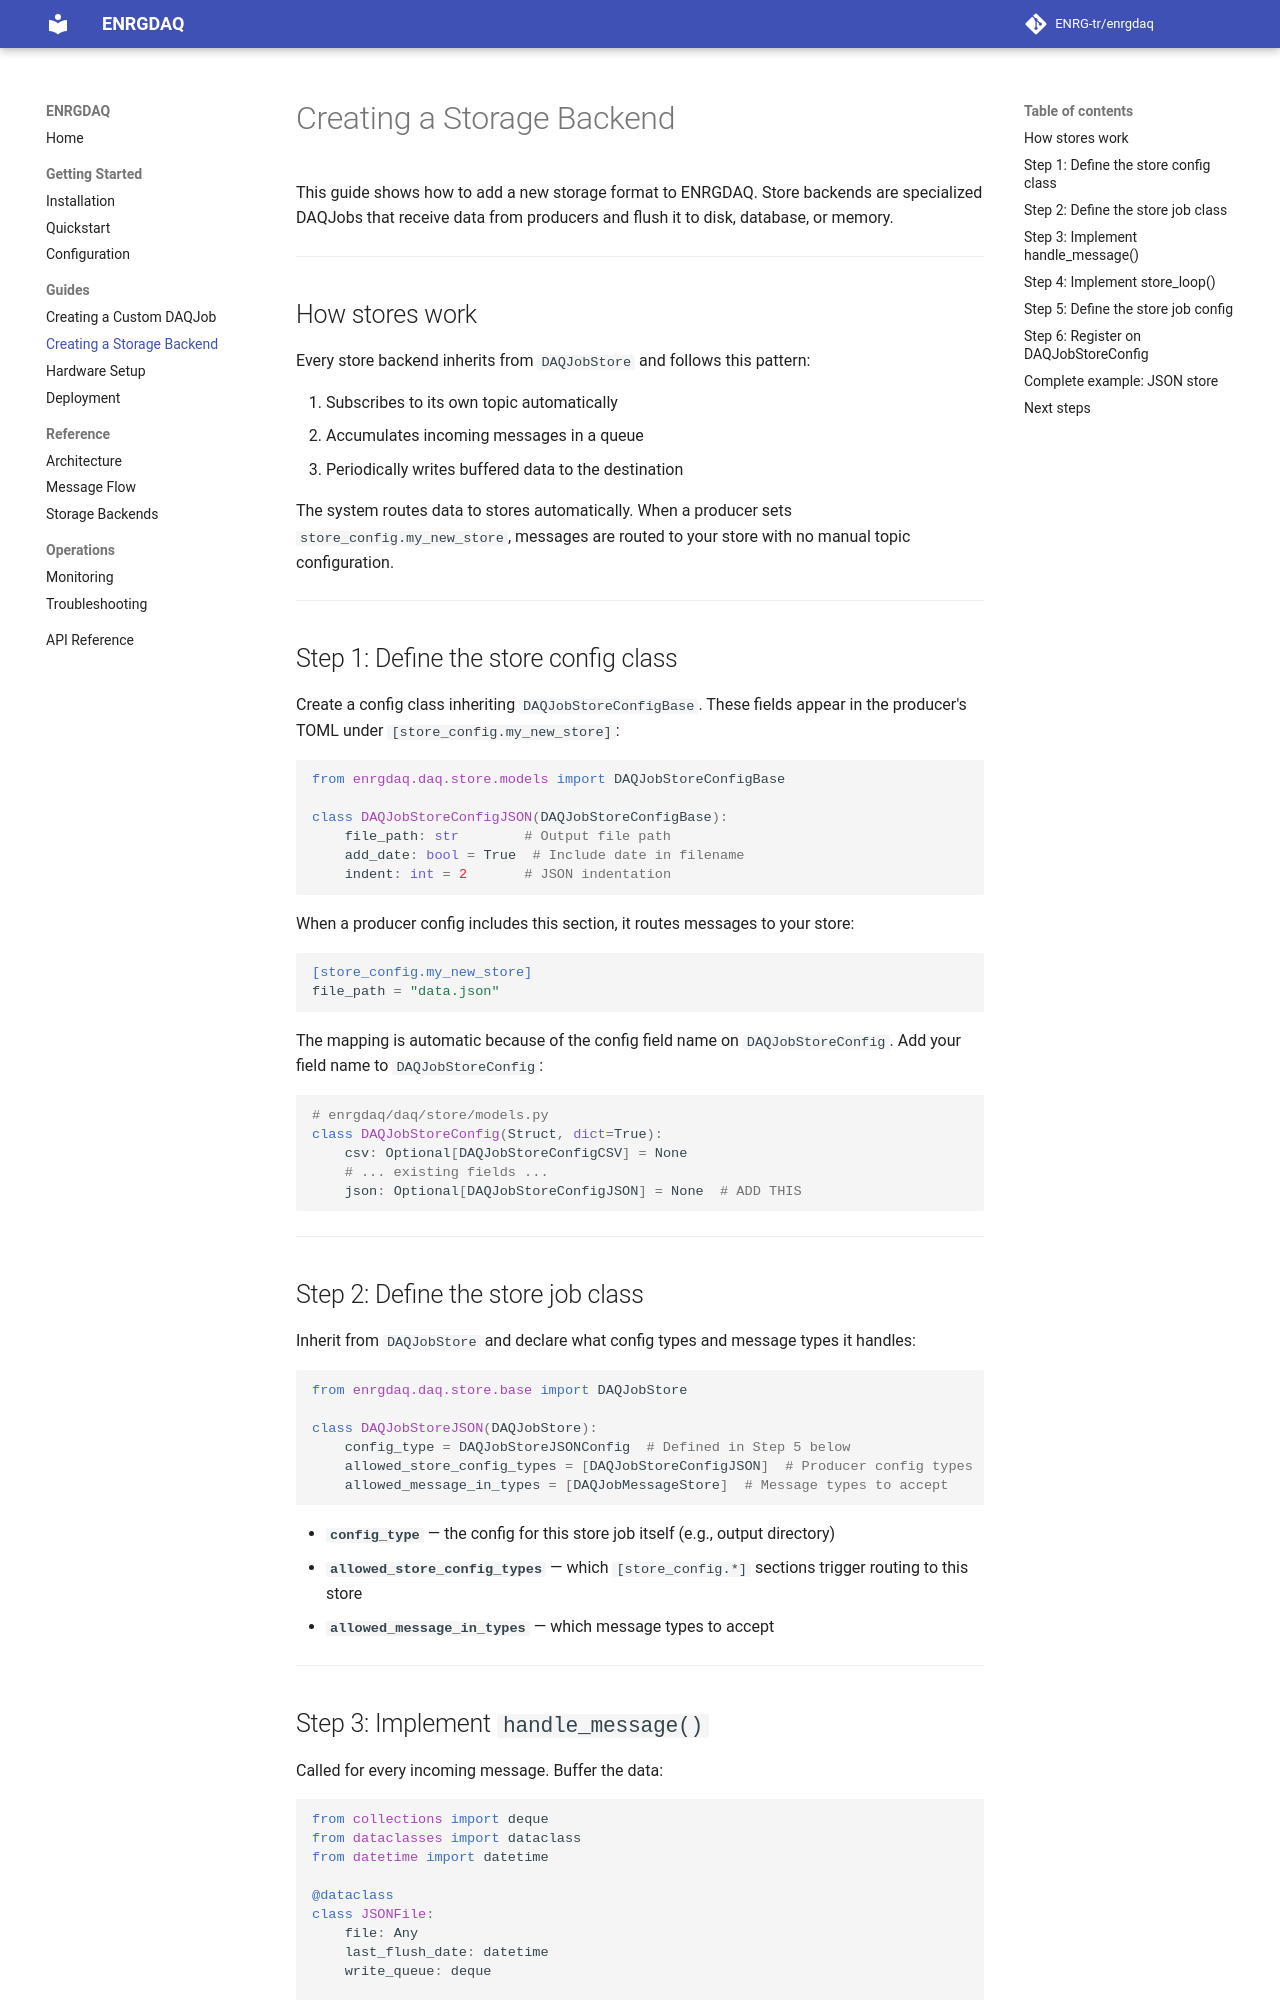

repository: ENRG-tr/enrgdaq · page: guides/creating-store-backend/index.html · generator: mkdocs

# Creating a Storage Backend

This guide shows how to add a new storage format to ENRGDAQ.
Store backends are specialized DAQJobs that receive data from
producers and flush it to disk, database, or memory.

---

## How stores work

Every store backend inherits from `DAQJobStore` and follows this pattern:

1. Subscribes to its own topic automatically
2. Accumulates incoming messages in a queue
3. Periodically writes buffered data to the destination

The system routes data to stores automatically. When a producer sets
`store_config.my_new_store`, messages are routed to your store with
no manual topic configuration.

---

## Step 1: Define the store config class

Create a config class inheriting `DAQJobStoreConfigBase`. These fields
appear in the producer's TOML under `[store_config.my_new_store]`:

```python
from enrgdaq.daq.store.models import DAQJobStoreConfigBase

class DAQJobStoreConfigJSON(DAQJobStoreConfigBase):
    file_path: str        # Output file path
    add_date: bool = True  # Include date in filename
    indent: int = 2       # JSON indentation
```

When a producer config includes this section, it routes messages to your store:

```toml
[store_config.my_new_store]
file_path = "data.json"
```

The mapping is automatic because of the config field name on `DAQJobStoreConfig`.
Add your field name to `DAQJobStoreConfig`:

```python
# enrgdaq/daq/store/models.py
class DAQJobStoreConfig(Struct, dict=True):
    csv: Optional[DAQJobStoreConfigCSV] = None
    # ... existing fields ...
    json: Optional[DAQJobStoreConfigJSON] = None  # ADD THIS
```

---

## Step 2: Define the store job class

Inherit from `DAQJobStore` and declare what config types and message types
it handles:

```python
from enrgdaq.daq.store.base import DAQJobStore

class DAQJobStoreJSON(DAQJobStore):
    config_type = DAQJobStoreJSONConfig  # Defined in Step 5 below
    allowed_store_config_types = [DAQJobStoreConfigJSON]  # Producer config types
    allowed_message_in_types = [DAQJobMessageStore]  # Message types to accept
```

- **`config_type`** — the config for this store job itself (e.g., output directory)
- **`allowed_store_config_types`** — which `[store_config.*]` sections trigger routing to this store
- **`allowed_message_in_types`** — which message types to accept

---
